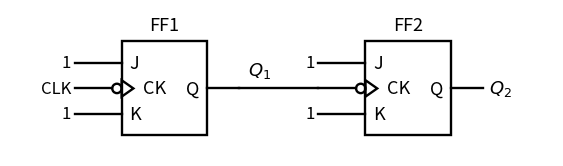

This chart was generated by the following Python code: (Note: this script raises an exception after producing the figure.)
import matplotlib
matplotlib.use("Agg")
import matplotlib.pyplot as plt
from matplotlib.patches import Circle, Polygon, Rectangle

def draw_counter(n, clk_label, out_path):
    W, H = 1.45, 1.6
    gap = 2.7
    stubL = 0.8
    stubR = 0.55
    bub = 0.08          # clock bubble (negation)
    tri = 0.20          # dynamic-input triangle depth (edge-trigger marker)
    lw = 1.7
    y0 = 0.0
    yJ, yCK, yK = y0 + H*0.77, y0 + H*0.50, y0 + H*0.23
    box_lefts = [stubL + i*(W+gap) for i in range(n)]
    fig, ax = plt.subplots(figsize=((box_lefts[-1]+W+stubR+1.3)*0.85, 2.4))
    for i in range(n):
        bl = box_lefts[i]; brx = bl + W
        ax.add_patch(Rectangle((bl, y0), W, H, fill=False, lw=lw))
        ax.text(bl+W/2, y0+H+0.13, "FF%d" % (i+1), ha="center", va="bottom", fontsize=13)
        ax.text(bl+0.13, yJ, "J", ha="left", va="center", fontsize=13)
        ax.text(bl+tri+0.16, yCK, "CK", ha="left", va="center", fontsize=13)
        ax.text(bl+0.13, yK, "K", ha="left", va="center", fontsize=13)
        ax.text(brx-0.13, yCK, "Q", ha="right", va="center", fontsize=13)
        ax.plot([bl-stubL, bl], [yJ, yJ], "k", lw=lw)
        ax.plot([bl-stubL, bl], [yK, yK], "k", lw=lw)
        ax.text(bl-stubL-0.06, yJ, "1", ha="right", va="center", fontsize=12)
        ax.text(bl-stubL-0.06, yK, "1", ha="right", va="center", fontsize=12)
        # clock: wire -> negation bubble (outside) -> dynamic-input triangle (inside)
        ax.plot([bl-stubL, bl-2*bub], [yCK, yCK], "k", lw=lw)
        ax.add_patch(Circle((bl-bub, yCK), bub, fill=False, lw=lw))
        ax.add_patch(Polygon([(bl, yCK+0.14), (bl, yCK-0.14), (bl+tri, yCK)],
                             closed=True, fill=False, lw=lw))
        ax.plot([brx, brx+stubR], [yCK, yCK], "k", lw=lw)
    for i in range(n-1):
        x_out = box_lefts[i]+W+stubR
        x_in = box_lefts[i+1]-stubL
        ax.plot([x_out, x_in], [yCK, yCK], "k", lw=lw)
        ax.text(x_out+0.15, yCK+0.14, r"$Q_{%d}$" % (i+1), ha="left", va="bottom", fontsize=13)
    ax.text(box_lefts[0]-stubL-0.06, yCK, clk_label, ha="right", va="center", fontsize=12)
    ax.text(box_lefts[-1]+W+stubR+0.1, yCK, r"$Q_{%d}$" % n, ha="left", va="center", fontsize=13)
    ax.set_xlim(box_lefts[0]-stubL-1.1, box_lefts[-1]+W+stubR+1.2)
    ax.set_ylim(y0-0.35, y0+H+0.55)
    ax.set_aspect("equal"); ax.axis("off")
    fig.savefig(out_path, dpi=300, bbox_inches="tight", pad_inches=0.12)
    plt.close(fig)

base = "/Users/yourname/Downloads/test/claude-test-playground/figredraw/"
draw_counter(2, "CLK", base+"circuit_B.png")
draw_counter(3, "Input", base+"circuit_C.png")
print("done")
